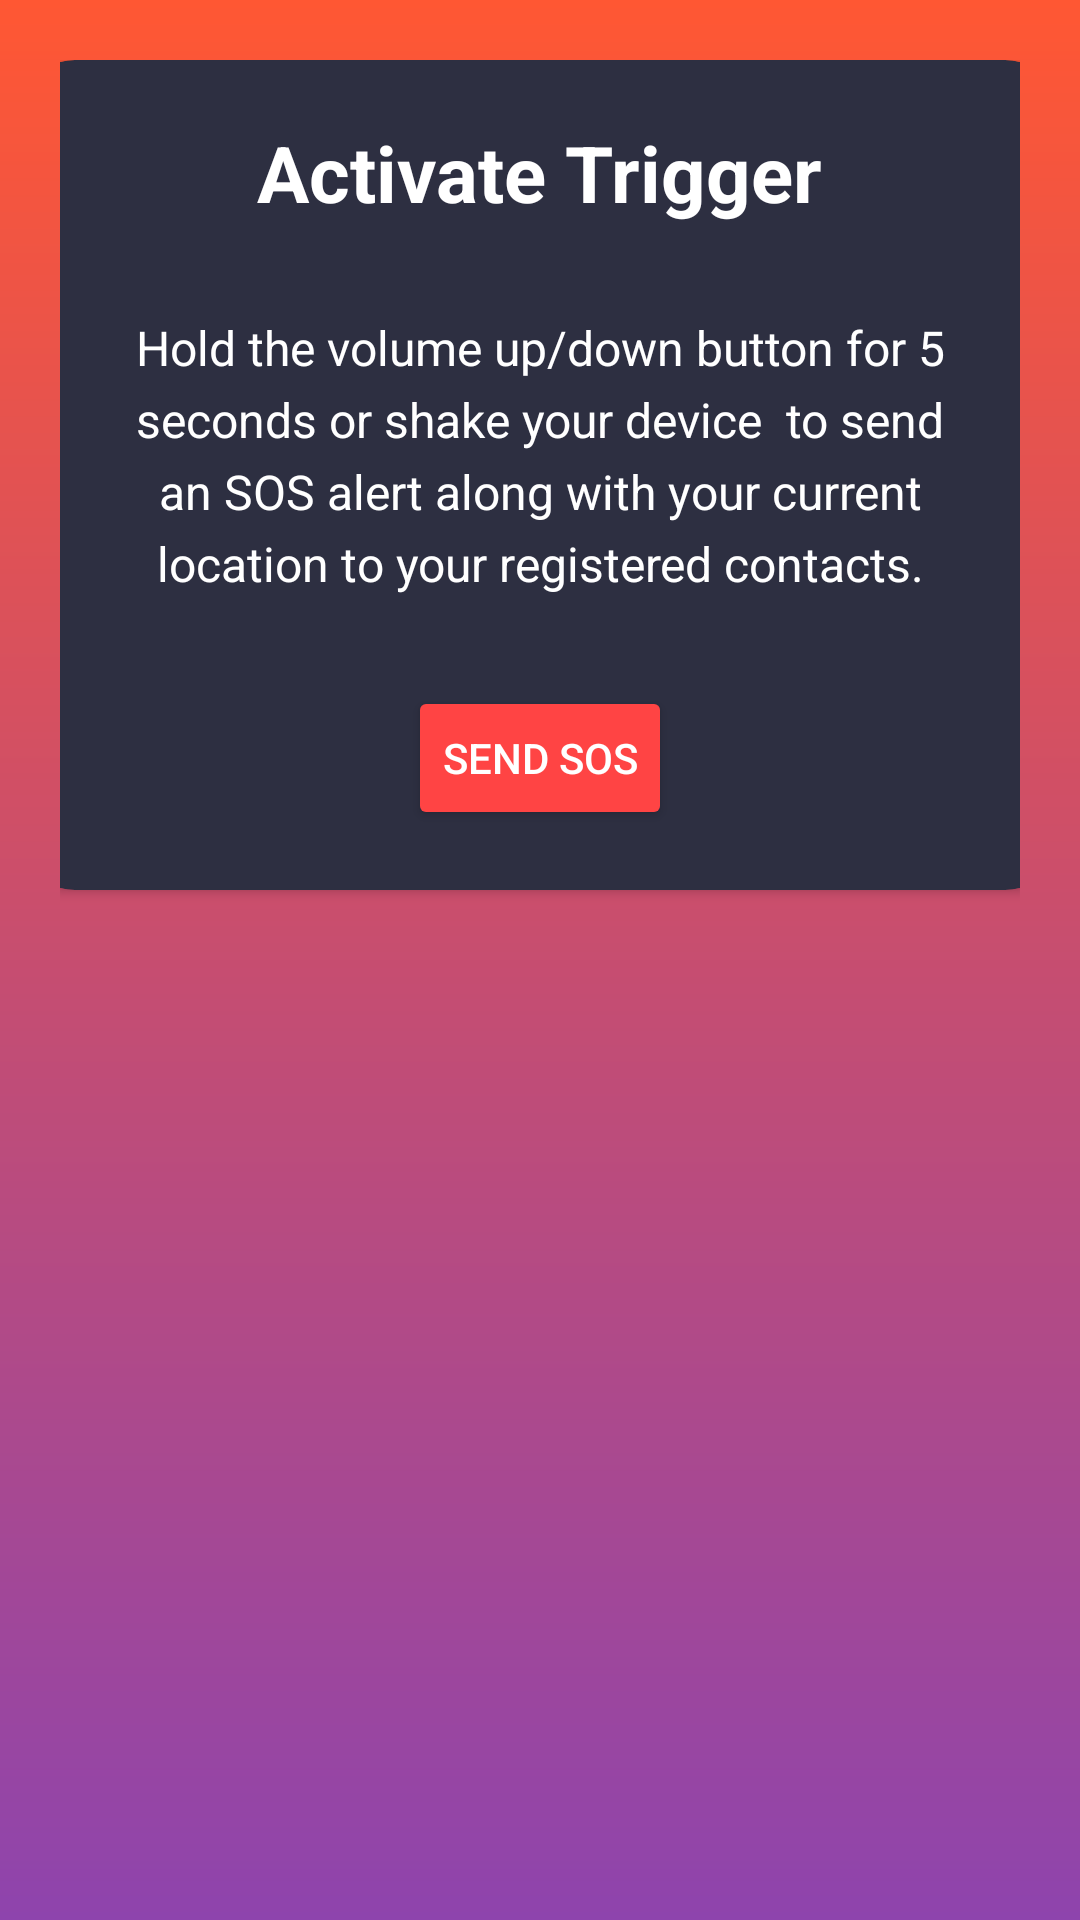

Write the Android layout XML for this screen, with the resource values it uses.
<!-- AndroidManifest.xml: application theme AppTheme -->
<!-- res/layout/activity_trig.xml -->
<?xml version="1.0" encoding="utf-8"?>
<LinearLayout xmlns:android="http://schemas.android.com/apk/res/android"
    xmlns:app="http://schemas.android.com/apk/res-auto"
    xmlns:tools="http://schemas.android.com/tools"
    android:layout_width="match_parent"
    android:layout_height="match_parent"
    android:gravity="center"
    android:padding="20dp"
    android:background="@drawable/gradient_bg"
    tools:context=".TrigActivity">

    <androidx.cardview.widget.CardView
        android:layout_width="350dp"
        android:layout_height="wrap_content"
        android:layout_gravity="center_horizontal"
        android:layout_marginBottom="25dp"
        android:elevation="12dp"
        android:padding="30dp"
        app:cardBackgroundColor="#2D2F41"
        app:cardCornerRadius="20dp">

        <LinearLayout
            android:layout_width="match_parent"
            android:layout_height="wrap_content"
            android:orientation="vertical"
            android:gravity="center"
            android:padding="20dp">

            
            <TextView
                android:id="@+id/textView"
                android:layout_width="wrap_content"
                android:layout_height="wrap_content"
                android:gravity="center"
                android:text="Activate Trigger"
                android:textColor="@android:color/white"
                android:textSize="26sp"
                android:textStyle="bold" />

            
            <TextView
                android:id="@+id/textView7"
                android:layout_width="match_parent"
                android:layout_height="wrap_content"
                android:gravity="center"
                android:text="Hold the volume up/down button for 5 seconds or shake your device  to send an SOS alert along with your current location to your registered contacts."
                android:textColor="@android:color/white"
                android:textSize="16sp"
                android:layout_marginTop="20dp"
                android:padding="10dp"
                android:lineSpacingExtra="5dp" />

            
            <Button
                android:id="@+id/triggerButton"
                android:layout_width="wrap_content"
                android:layout_height="wrap_content"
                android:text="Send SOS"
                android:layout_marginTop="20dp"
                android:padding="10dp"
                android:backgroundTint="@android:color/holo_red_light"
                android:textColor="@android:color/white"/>
        </LinearLayout>

    </androidx.cardview.widget.CardView>

</LinearLayout>
<!-- resources referenced by this layout -->
<resources>
  <!-- drawable gradient_bg (drawable) -->
  <?xml version="1.0" encoding="utf-8"?>
  <layer-list xmlns:android="http://schemas.android.com/apk/res/android">
      <item>
          <shape android:shape="rectangle">
              <gradient
                  android:angle="270"
                  android:startColor="#FF5733"
                  android:endColor="#8E44AD"
                  android:type="linear"/>
          </shape>
      </item>
  </layer-list>
</resources>
